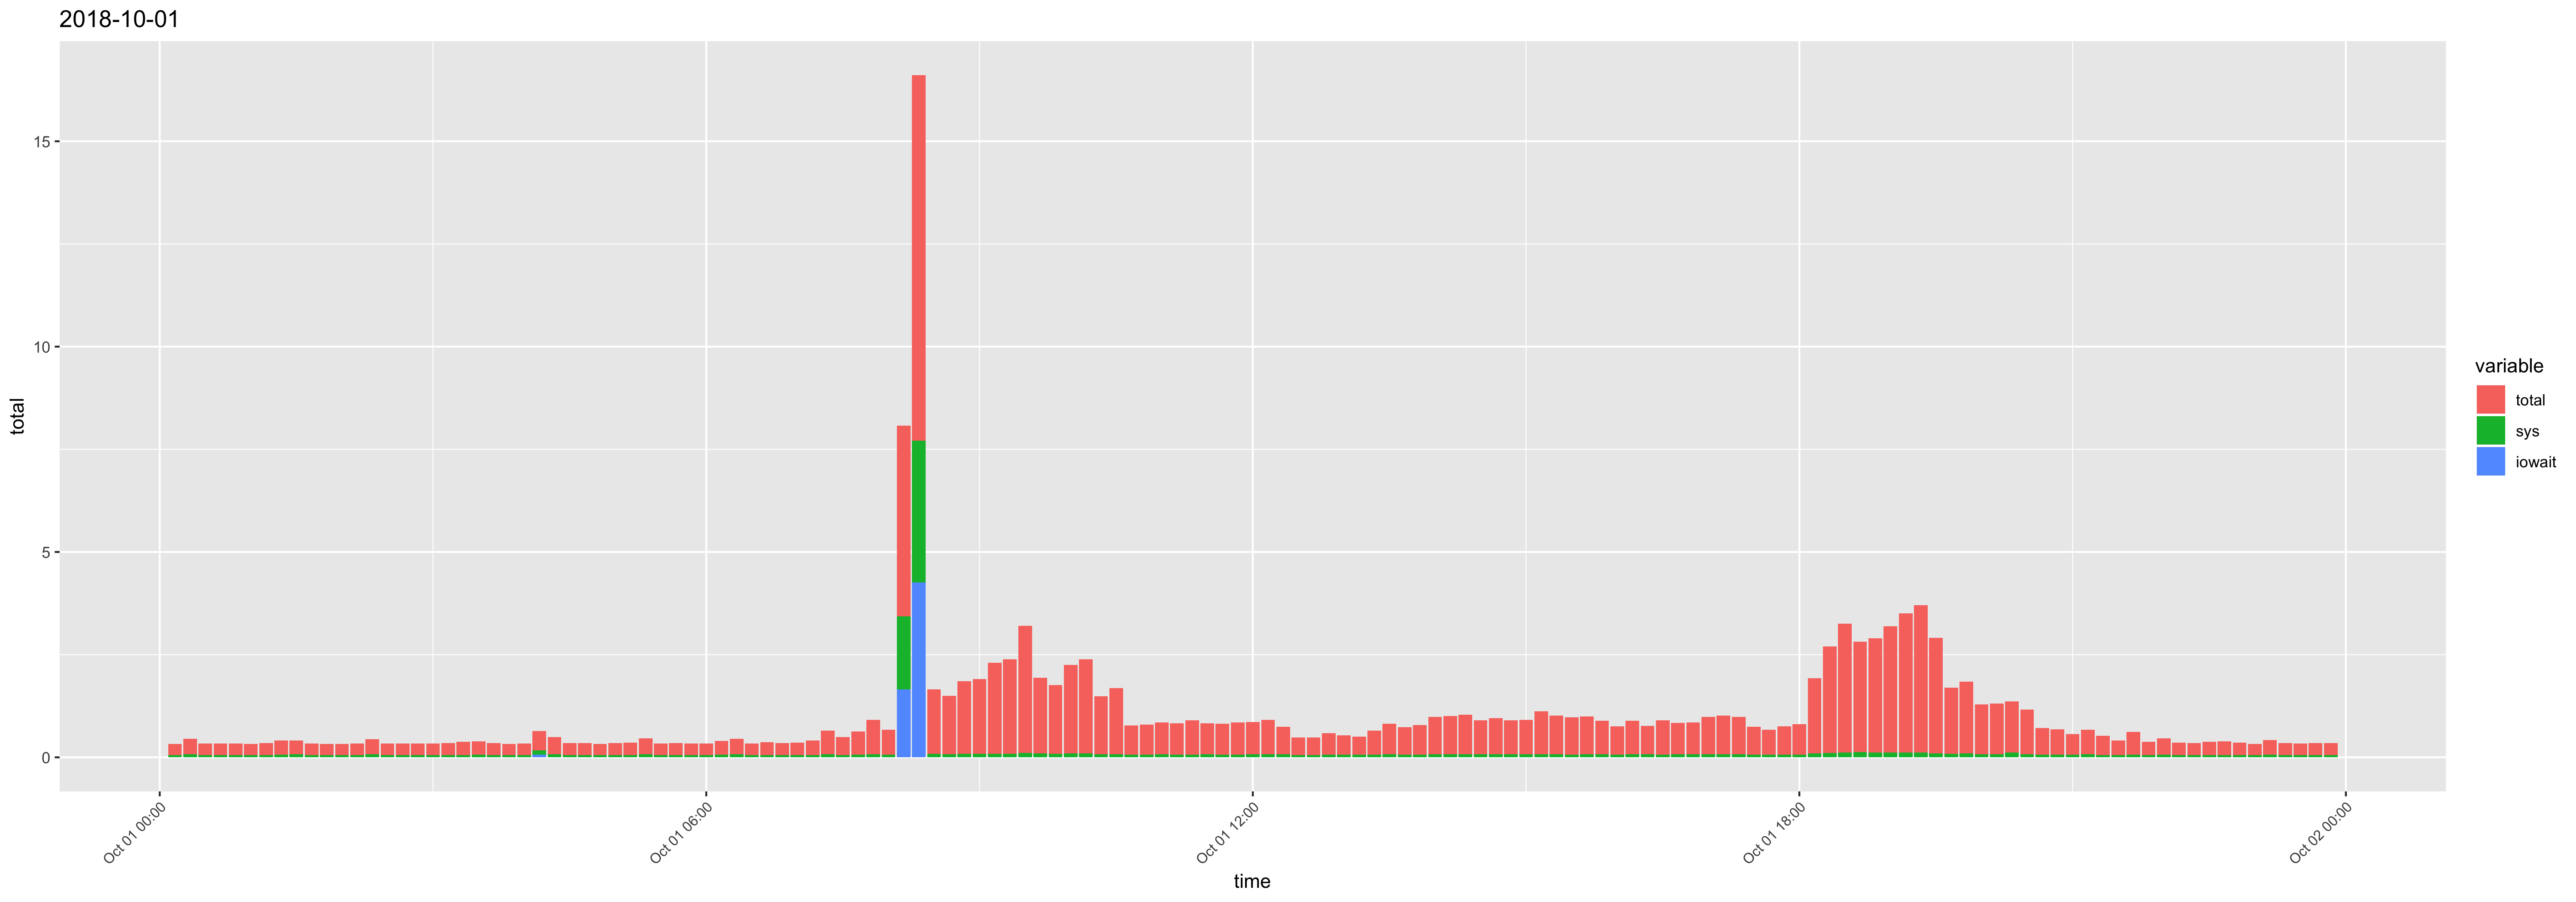

Source data for this figure (header and first rows):
time, usr, sys, iowait, timestamp, total
00:10:01, 0.23, 0.05, 0, 2018-10-01 00:10:01, 0.28
00:20:01, 0.31, 0.07, 0, 2018-10-01 00:20:01, 0.38
00:30:01, 0.24, 0.05, 0, 2018-10-01 00:30:01, 0.29
00:40:01, 0.24, 0.05, 0, 2018-10-01 00:40:01, 0.29
00:50:01, 0.24, 0.05, 0, 2018-10-01 00:50:01, 0.29
01:00:01, 0.23, 0.05, 0, 2018-10-01 01:00:01, 0.28
01:10:01, 0.25, 0.05, 0, 2018-10-01 01:10:01, 0.3
01:20:01, 0.29, 0.06, 0, 2018-10-01 01:20:01, 0.35
01:30:01, 0.27, 0.07, 0, 2018-10-01 01:30:01, 0.34
01:40:01, 0.24, 0.05, 0, 2018-10-01 01:40:01, 0.29
01:50:01, 0.23, 0.05, 0, 2018-10-01 01:50:01, 0.28
02:00:01, 0.23, 0.05, 0, 2018-10-01 02:00:01, 0.28
02:10:01, 0.24, 0.05, 0, 2018-10-01 02:10:01, 0.29
02:20:01, 0.3, 0.07, 0, 2018-10-01 02:20:01, 0.37
02:30:01, 0.24, 0.05, 0, 2018-10-01 02:30:01, 0.29
02:40:01, 0.24, 0.05, 0, 2018-10-01 02:40:01, 0.29
02:50:01, 0.24, 0.05, 0, 2018-10-01 02:50:01, 0.29
03:00:01, 0.24, 0.05, 0, 2018-10-01 03:00:01, 0.29
03:10:01, 0.25, 0.05, 0, 2018-10-01 03:10:01, 0.3
03:20:02, 0.28, 0.05, 0, 2018-10-01 03:20:02, 0.33
03:30:01, 0.27, 0.06, 0, 2018-10-01 03:30:01, 0.33
03:40:01, 0.25, 0.05, 0, 2018-10-01 03:40:01, 0.3
03:50:01, 0.23, 0.05, 0, 2018-10-01 03:50:01, 0.28
04:00:01, 0.24, 0.05, 0, 2018-10-01 04:00:01, 0.29
04:10:01, 0.3, 0.11, 0.06, 2018-10-01 04:10:01, 0.47
04:20:01, 0.33, 0.08, 0, 2018-10-01 04:20:01, 0.41
04:30:01, 0.25, 0.05, 0, 2018-10-01 04:30:01, 0.3
04:40:01, 0.25, 0.05, 0, 2018-10-01 04:40:01, 0.3
04:50:01, 0.23, 0.05, 0, 2018-10-01 04:50:01, 0.28
05:00:01, 0.25, 0.05, 0, 2018-10-01 05:00:01, 0.3
05:10:01, 0.26, 0.05, 0, 2018-10-01 05:10:01, 0.31
05:20:01, 0.32, 0.07, 0, 2018-10-01 05:20:01, 0.39
05:30:01, 0.24, 0.05, 0, 2018-10-01 05:30:01, 0.29
05:40:01, 0.25, 0.05, 0, 2018-10-01 05:40:01, 0.3
05:50:01, 0.24, 0.05, 0, 2018-10-01 05:50:01, 0.29
06:00:01, 0.24, 0.05, 0, 2018-10-01 06:00:01, 0.29
06:10:01, 0.28, 0.06, 0, 2018-10-01 06:10:01, 0.34
06:20:01, 0.31, 0.07, 0, 2018-10-01 06:20:01, 0.38
06:30:01, 0.24, 0.05, 0, 2018-10-01 06:30:01, 0.29
06:40:01, 0.27, 0.05, 0, 2018-10-01 06:40:01, 0.32
06:50:01, 0.25, 0.05, 0, 2018-10-01 06:50:01, 0.3
07:00:01, 0.26, 0.05, 0, 2018-10-01 07:00:01, 0.31
07:10:01, 0.31, 0.05, 0, 2018-10-01 07:10:01, 0.36
07:20:01, 0.49, 0.08, 0, 2018-10-01 07:20:01, 0.57
07:30:01, 0.39, 0.05, 0, 2018-10-01 07:30:01, 0.44
07:40:01, 0.51, 0.06, 0, 2018-10-01 07:40:01, 0.57
07:50:01, 0.77, 0.07, 0, 2018-10-01 07:50:01, 0.84
08:00:01, 0.55, 0.06, 0, 2018-10-01 08:00:01, 0.61
08:10:01, 1.22, 1.78, 1.65, 2018-10-01 08:10:01, 4.65
08:20:01, 1.19, 3.45, 4.26, 2018-10-01 08:20:01, 8.9
08:30:01, 1.47, 0.09, 0, 2018-10-01 08:30:01, 1.56
08:40:01, 1.34, 0.08, 0, 2018-10-01 08:40:01, 1.42
08:50:01, 1.67, 0.09, 0, 2018-10-01 08:50:01, 1.76
09:00:01, 1.73, 0.09, 0, 2018-10-01 09:00:01, 1.82
09:10:01, 2.12, 0.09, 0, 2018-10-01 09:10:01, 2.21
09:20:01, 2.21, 0.09, 0, 2018-10-01 09:20:01, 2.3
09:30:01, 2.98, 0.11, 0, 2018-10-01 09:30:01, 3.09
09:40:01, 1.74, 0.1, 0, 2018-10-01 09:40:01, 1.84
09:50:01, 1.58, 0.09, 0, 2018-10-01 09:50:01, 1.67
10:00:01, 2.05, 0.1, 0, 2018-10-01 10:00:01, 2.15
... 84 more rows
